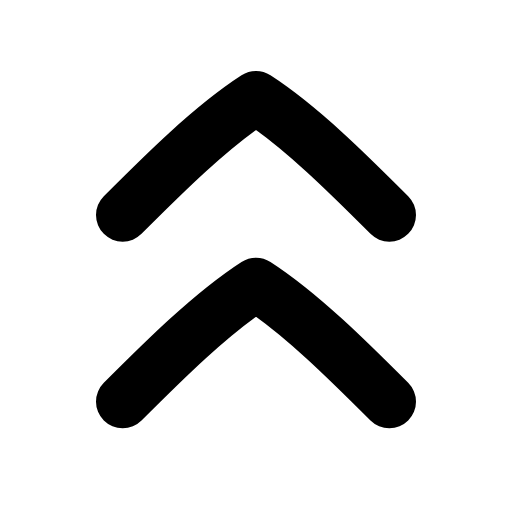
t = 0.00 s
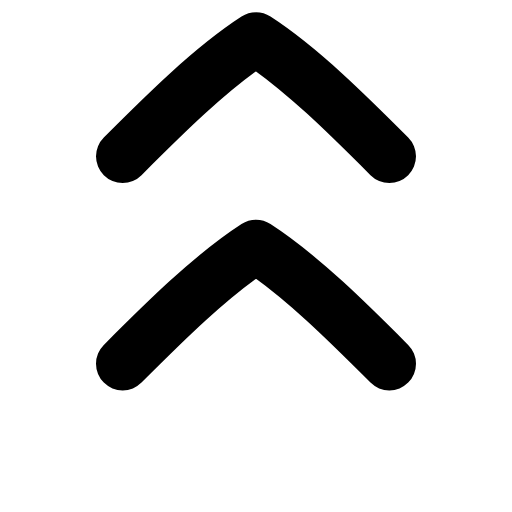
t = 0.24 s
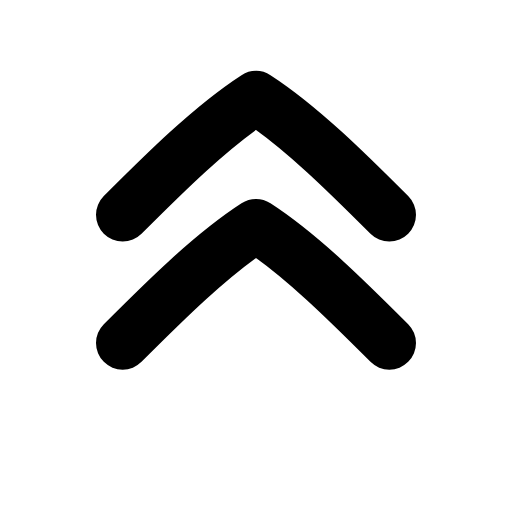
t = 0.47 s
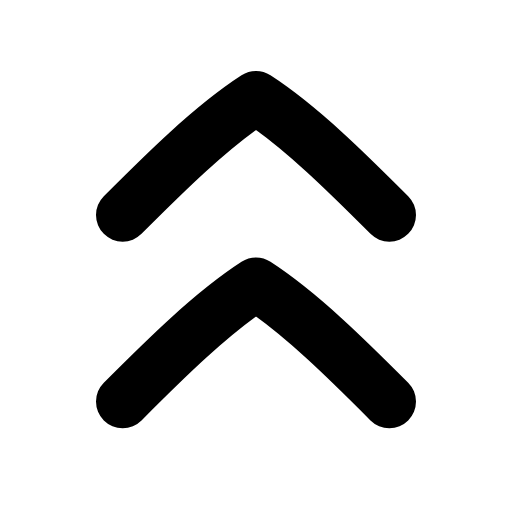
t = 0.68 s
t = 0.89 s: frame unchanged from t = 0.00 s, image omitted
t = 1.15 s: frame unchanged from t = 0.00 s, image omitted

The animated SVG that drew these frames (rendered in a browser with its animation timeline set to each time). Animation: 2 SMIL elements (animateTransform=2); one cycle of 1.35 s, repeats indefinitely.

<svg xmlns="http://www.w3.org/2000/svg" width="24" height="24" viewBox="0 0 24 24" fill="none"><g transform="translate(-3 -2.922) scale(1.25)"><g><animateTransform attributeName="transform" type="translate" values="0 0;0 -2.2;0 0;0 0" keyTimes="0;0.18;0.4;1" dur="1.35s" repeatCount="indefinite" calcMode="spline" keySplines="0.16 1 0.3 1;0.16 1 0.3 1;0.16 1 0.3 1"/><path stroke="currentColor" stroke-width="2" stroke-linecap="round" stroke-linejoin="round" fill="none" d="M7 10.4C8.5 8.9 10.3 7.1 12 6C13.7 7.1 15.5 8.9 17 10.4"></path></g><g><animateTransform attributeName="transform" type="translate" values="0 0;0 0;0 -2.2;0 0;0 0" keyTimes="0;0.15;0.35;0.55;1" dur="1.35s" repeatCount="indefinite" calcMode="spline" keySplines="0.16 1 0.3 1;0.16 1 0.3 1;0.16 1 0.3 1;0.16 1 0.3 1"/><path stroke="currentColor" stroke-width="2" stroke-linecap="round" stroke-linejoin="round" fill="none" d="M7 17.4C8.5 15.9 10.3 14.1 12 13C13.7 14.1 15.5 15.9 17 17.4"></path></g></g></svg>
